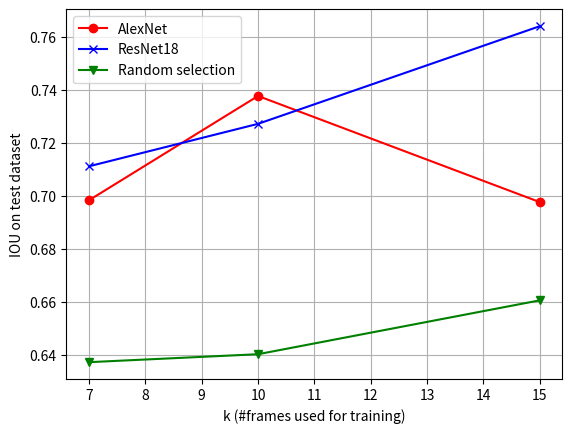

This figure's Python source:
import matplotlib.pyplot as plt
import numpy as np

line_prop = ['-or','-xb','-vg','-ok','-oc']
labels = ['AlexNet','ResNet18','Random selection']
x=[7,10,15]
y=[[0.6983,0.7376,0.6976],[0.7111,0.7271,0.7639],[0.6373,0.6403,0.6606]]
max_x = -1
for i in range(0,len(labels)):
    plt.plot(x, y[i], line_prop[i],label=labels[i])

plt.grid()
plt.legend()
plt.xlabel("k (#frames used for training)")
plt.ylabel("IOU on test dataset")
# plt.title("k vs IOU for different frame selection strategy")
# plt.xticks(np.arange(0,12,step=1))
# plt.xticks(rotation='vertical')
# plt.subplots_adjust(bottom=0.25)
pdfname = "k_vs_iou.pdf"
plt.savefig(pdfname, format = "pdf")
# plt.show()